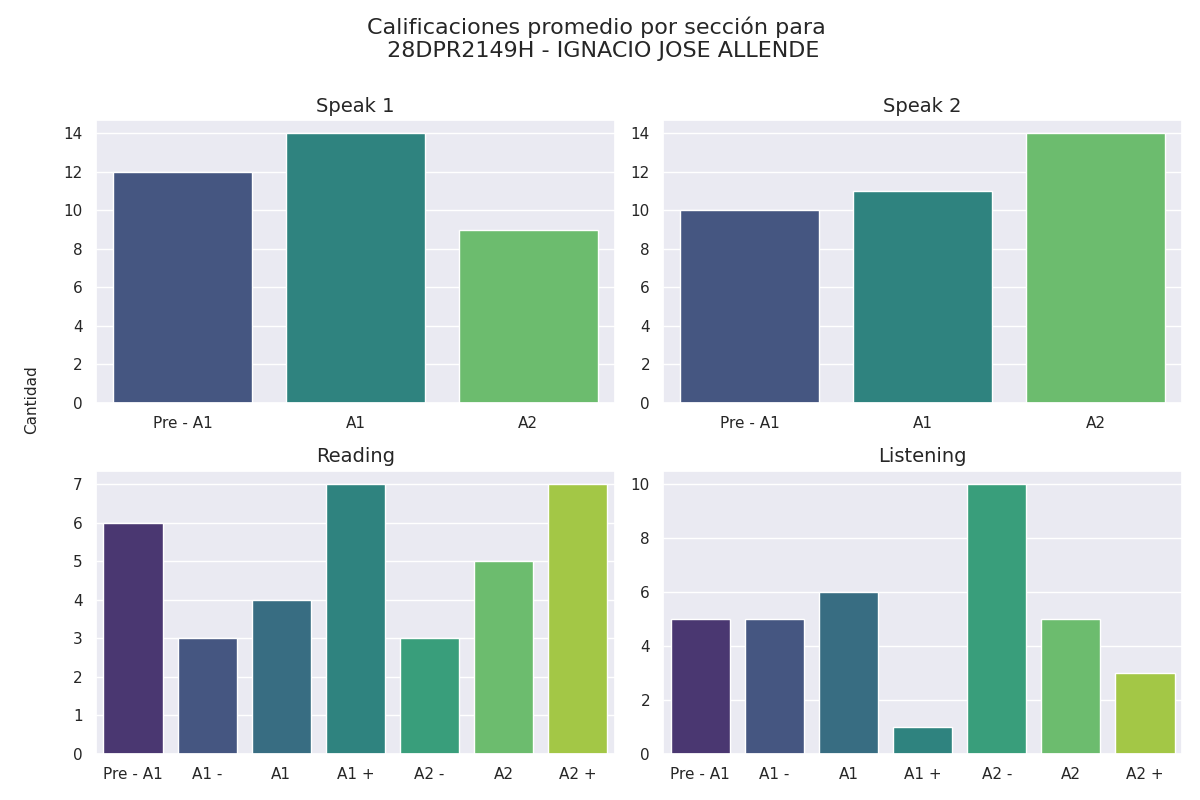

Values plotted in this chart, from the file beside it:
seccion, calificacion, cantidad
speak 1, Pre - A1, 12
speak 1, A1, 14
speak 1, A2, 9
speak 2, Pre - A1, 10
speak 2, A1, 11
speak 2, A2, 14
reading, Pre - A1, 6
reading, A1 -, 3
reading, A1, 4
reading, A1 +, 7
reading, A2 -, 3
reading, A2, 5
reading, A2 +, 7
listening, Pre - A1, 5
listening, A1 -, 5
listening, A1, 6
listening, A1 +, 1
listening, A2 -, 10
listening, A2, 5
listening, A2 +, 3
